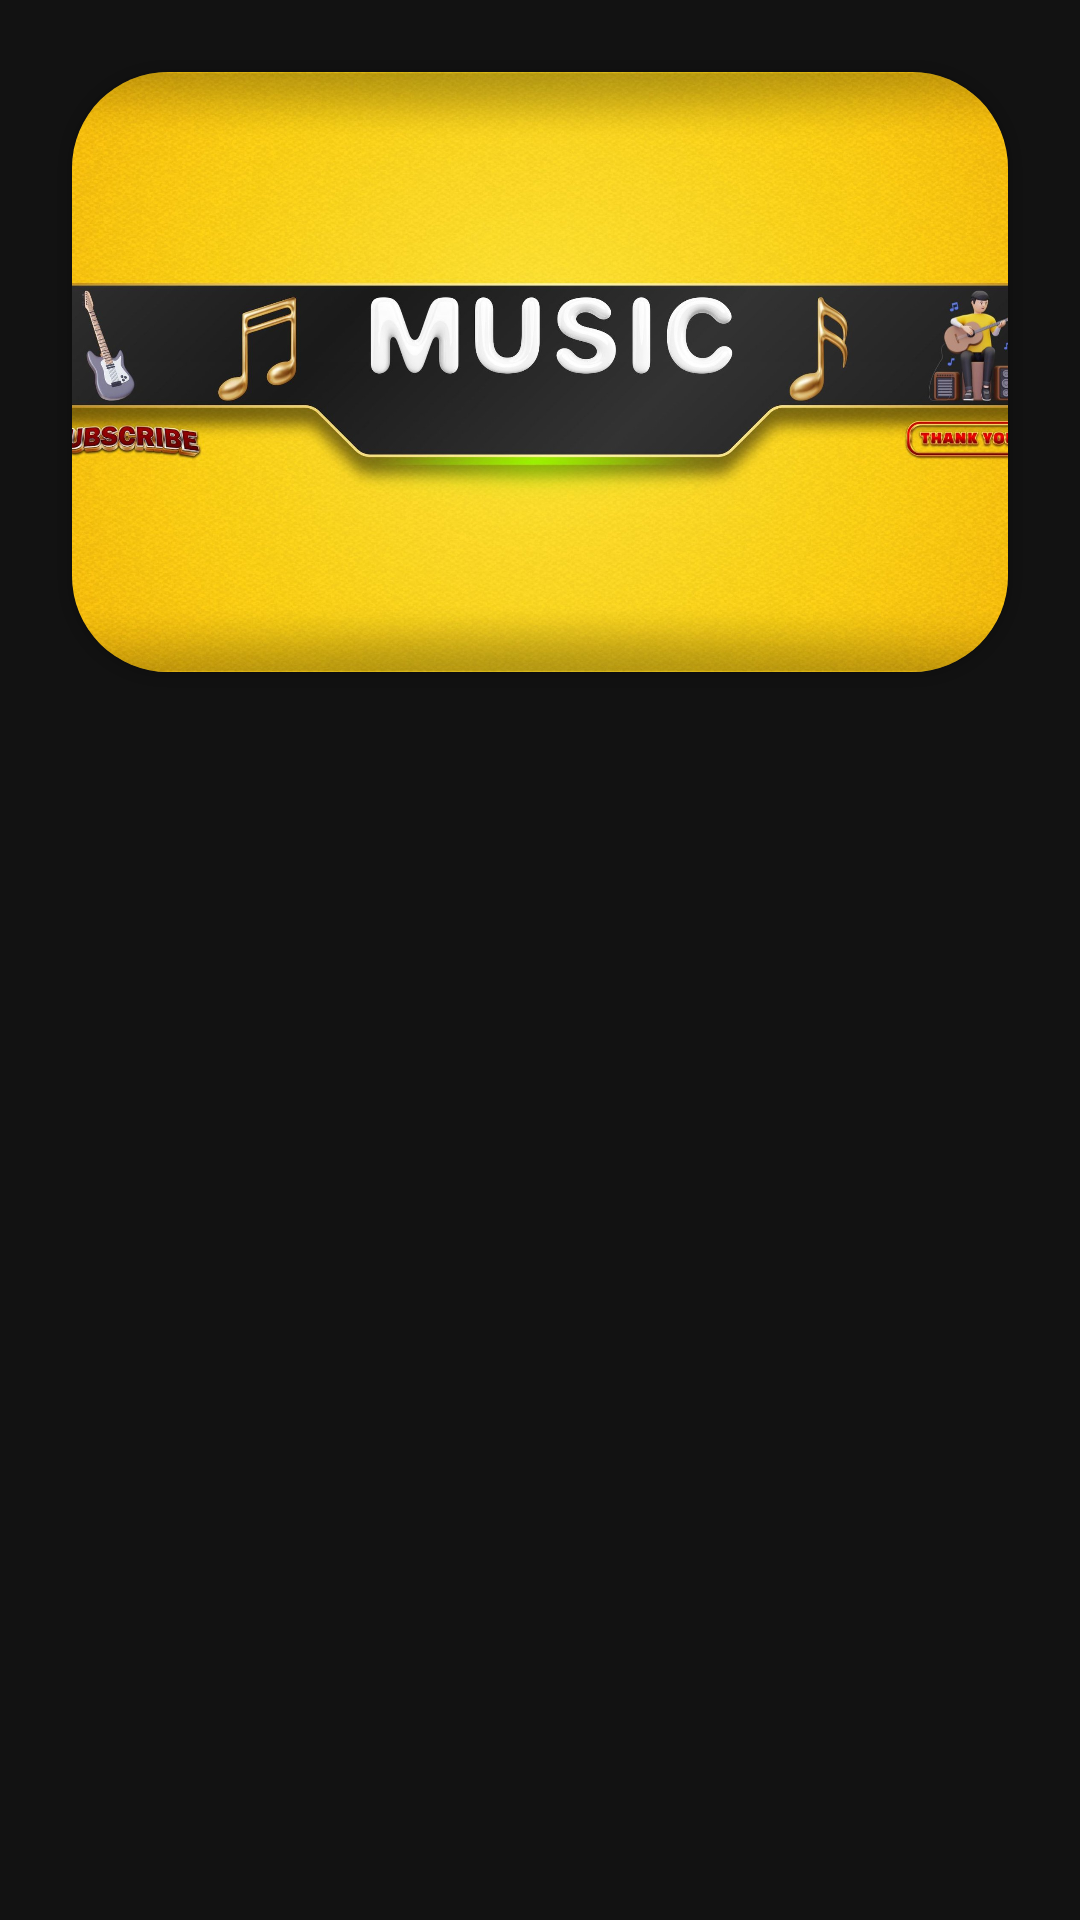

Here is an Android app screen rendered from its layout file. Give the layout XML and the strings, colors and styles it references.
<!-- AndroidManifest.xml: application theme Theme.AuthenticationUserAccount -->
<!-- res/layout/banner_layout.xml -->
<?xml version="1.0" encoding="utf-8"?>
<androidx.constraintlayout.widget.ConstraintLayout xmlns:android="http://schemas.android.com/apk/res/android"
    android:layout_width="match_parent"
    android:layout_height="match_parent"
    xmlns:app="http://schemas.android.com/apk/res-auto">

    <androidx.cardview.widget.CardView
        android:id="@+id/cardView"
        android:layout_width="match_parent"
        android:layout_height="200dp"
        android:layout_marginHorizontal="24dp"
        android:layout_marginTop="24dp"
        app:cardCornerRadius="32dp"
        app:layout_constraintEnd_toEndOf="parent"
        app:layout_constraintStart_toStartOf="parent"
        app:layout_constraintTop_toTopOf="parent">

        <ImageView
            android:id="@+id/banner"
            android:layout_width="match_parent"
            android:layout_height="match_parent"
            android:src="@drawable/banner1"
            android:scaleType="centerCrop"/>

    </androidx.cardview.widget.CardView>

</androidx.constraintlayout.widget.ConstraintLayout>
<!-- resources referenced by this layout -->
<resources>
  <!-- drawable banner1: jpg bitmap (drawable, 333682 bytes) -->
  <style name="Theme.AuthenticationUserAccount" parent="Base.Theme.AuthenticationUserAccount" />
  <style name="Base.Theme.AuthenticationUserAccount" parent="Theme.MaterialComponents.NoActionBar">
          <item name="colorPrimary">@color/mcgpalette0_400</item>
          <item name="colorPrimaryVariant">@color/mcgpalette0_300</item>
          <item name="colorOnPrimary">@color/mcgpalette0_200</item>
          
          <item name="colorSecondary">@color/bg_gray</item>
          <item name="colorSecondaryVariant">@color/mcgpalette0_800</item>
          <item name="colorOnSecondary">@color/mcgpalette0_700</item>
          
          
          <item name="android:navigationBarColor">@color/mcgpalette0_400</item>
          <item name="android:statusBarColor">@color/mcgpalette0_200</item>
  
      </style>
  <color name="mcgpalette0_400">#a6fcfb</color>
  <color name="mcgpalette0_300">#b6fcfc</color>
  <color name="mcgpalette0_200">#cbfdfd</color>
  <color name="bg_gray">#1B1B1B</color>
  <color name="mcgpalette0_800">#79f9f8</color>
  <color name="mcgpalette0_700">#83faf9</color>
</resources>
